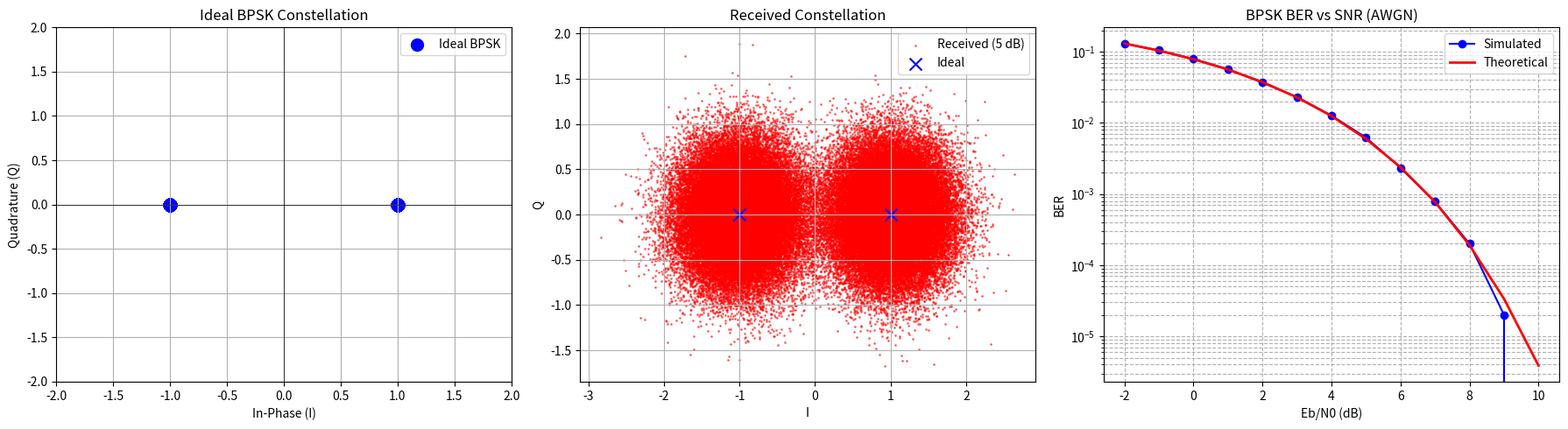

Recreate this plot in Python.
"""
Q1 / Q6: BPSK over AWGN -> ideal constellation + BER vs SNR (Eb/N0)

PROCEDURE
 1 Generate random bits            bits = np.random.randint(0, 2, N_bits)
 2 Map to BPSK symbols             0 -> +sqrt(Eb), 1 -> -sqrt(Eb)
 3 Plot ideal constellation        (I = +-sqrt(Eb), Q = 0), no noise
 4 For each SNR: add AWGN          N0 = Eb/snr_lin ; sigma = sqrt(N0/2)
 5 Detect                          real(y) >= 0 -> 0 else 1
 6 Simulated BER                   errors / N_bits
 7 Theoretical BER                 Pb = 0.5*erfc(sqrt(Eb/N0)) = Q(sqrt(2Eb/N0))
 8 Plot BER vs SNR (semilogy)
"""
import numpy as np
import matplotlib.pyplot as plt
from scipy.special import erfc

# ---- CHANGE HERE (variations) ----
N_bits = 100000                       # more bits -> smoother curve at high SNR
Eb = 1
snr_db_range = np.arange(-2, 11)      # e.g. np.arange(0, 11, 2) or [0, 2, 4, 6, 8, 10]
sample_snr_db = 5                     # SNR for the received-constellation plot
SHOW_RECEIVED = True                  # False -> only ideal constellation + BER (Q1 exact)

bits = np.random.randint(0, 2, N_bits)                    # STEP 1
s = np.where(bits == 0, np.sqrt(Eb), -np.sqrt(Eb))        # STEP 2 (real symbols)

n_plots = 3 if SHOW_RECEIVED else 2
fig, axs = plt.subplots(1, n_plots, figsize=(6*n_plots, 5))

# STEP 3: ideal constellation (no noise), Q = 0 for BPSK
axs[0].scatter(s, np.zeros_like(s), color='blue', s=100, label='Ideal BPSK')
axs[0].set_title('Ideal BPSK Constellation'); axs[0].set_xlabel('In-Phase (I)'); axs[0].set_ylabel('Quadrature (Q)')
axs[0].axhline(0, color='k', lw=0.5); axs[0].axvline(0, color='k', lw=0.5)
axs[0].set_xlim(-2, 2); axs[0].set_ylim(-2, 2); axs[0].grid(True); axs[0].legend()

sim_ber, th_ber, sample_y = [], [], None
for snr_db in snr_db_range:
    snr_lin = 10**(snr_db/10)
    N0 = Eb/snr_lin
    sigma = np.sqrt(N0/2)                                  # STEP 4
    y = s + sigma*(np.random.randn(N_bits) + 1j*np.random.randn(N_bits))
    if snr_db == sample_snr_db:
        sample_y = y
    detected = np.where(np.real(y) >= 0, 0, 1)             # STEP 5
    sim_ber.append(np.sum(bits != detected)/N_bits)        # STEP 6
    th_ber.append(0.5*erfc(np.sqrt(Eb/N0)))                # STEP 7
    print(f'SNR={snr_db:3d} dB  sim BER={sim_ber[-1]:.5f}  theory={th_ber[-1]:.5f}')

k = 1
if SHOW_RECEIVED:
    axs[1].scatter(sample_y.real, sample_y.imag, s=1, color='red', alpha=0.5, label=f'Received ({sample_snr_db} dB)')
    axs[1].scatter([np.sqrt(Eb), -np.sqrt(Eb)], [0, 0], color='blue', marker='x', s=100, label='Ideal')
    axs[1].set_title('Received Constellation'); axs[1].set_xlabel('I'); axs[1].set_ylabel('Q')
    axs[1].grid(True); axs[1].legend(); k = 2

# STEP 8
axs[k].semilogy(snr_db_range, sim_ber, 'bo-', label='Simulated')
axs[k].semilogy(snr_db_range, th_ber, 'r-', lw=2, label='Theoretical')
axs[k].set_title('BPSK BER vs SNR (AWGN)'); axs[k].set_xlabel('Eb/N0 (dB)'); axs[k].set_ylabel('BER')
axs[k].grid(True, which='both', ls='--'); axs[k].legend()
plt.tight_layout(); plt.show()

# OTHER VARIATIONS:
#  * "SNR" given as Es/N0 : for BPSK Es = Eb, so same code.
#  * Plot BER with a different SNR list: only change snr_db_range.
#  * Expected: BER ~ 0.5 at very low SNR, ~1e-4 near 8 dB, falls rapidly.
